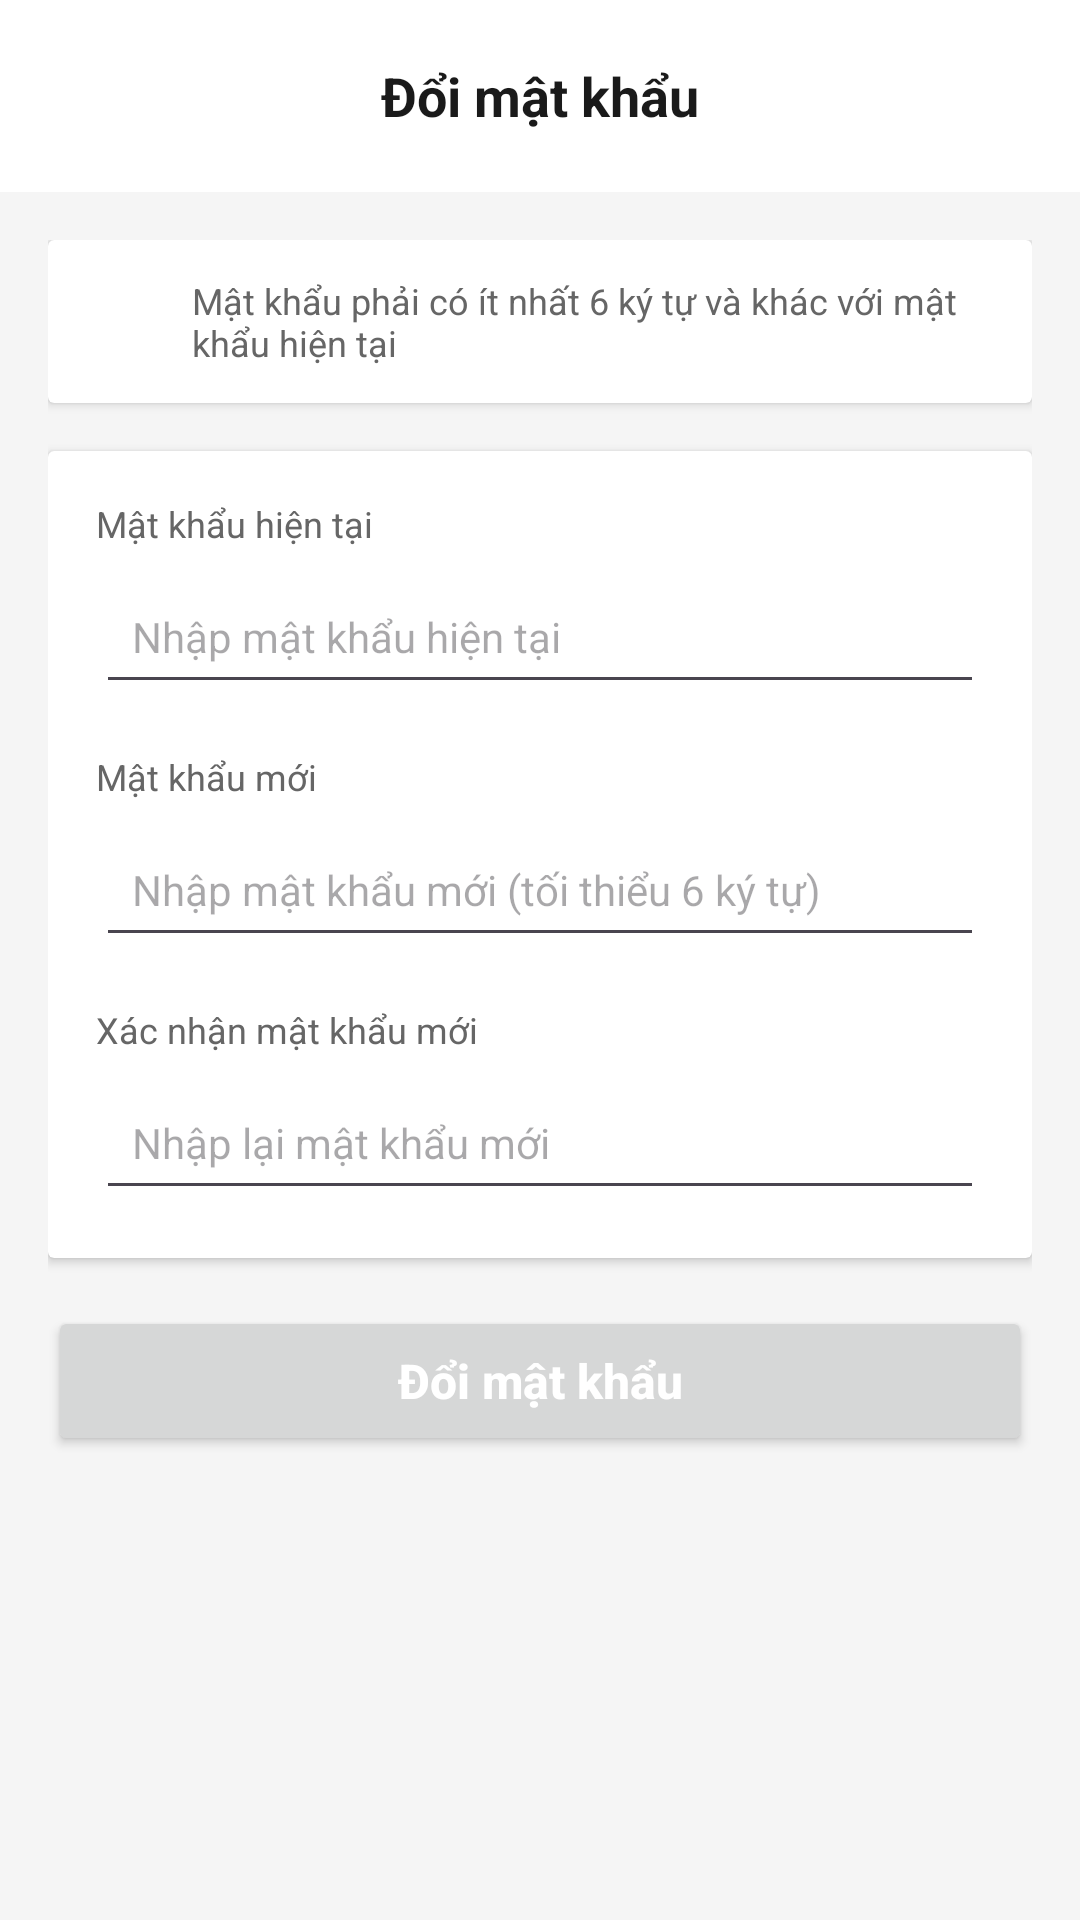

Here is an Android app screen rendered from its layout file. Give the layout XML and the strings, colors and styles it references.
<!-- AndroidManifest.xml: application theme Theme.SBooks -->
<!-- res/layout/fragment_change_password.xml -->
<?xml version="1.0" encoding="utf-8"?>
<LinearLayout xmlns:android="http://schemas.android.com/apk/res/android"
    xmlns:app="http://schemas.android.com/apk/res-auto"
    android:layout_width="match_parent"
    android:layout_height="match_parent"
    android:background="#F5F5F5"
    android:orientation="vertical">

    
    <androidx.appcompat.widget.Toolbar
        android:id="@+id/toolbar"
        android:layout_width="match_parent"
        android:layout_height="?attr/actionBarSize"
        android:background="@android:color/white"
        android:elevation="4dp">

        <ImageButton
            android:id="@+id/btnBack"
            android:layout_width="48dp"
            android:layout_height="48dp"
            android:background="?attr/selectableItemBackgroundBorderless"
            android:contentDescription="Quay lại"
            android:src="@drawable/ic_arrow_back" />

        <TextView
            android:layout_width="wrap_content"
            android:layout_height="wrap_content"
            android:layout_gravity="center"
            android:text="Đổi mật khẩu"
            android:textColor="#1A1A1A"
            android:textSize="18sp"
            android:textStyle="bold" />
    </androidx.appcompat.widget.Toolbar>

    
    <ScrollView
        android:layout_width="match_parent"
        android:layout_height="0dp"
        android:layout_weight="1"
        android:fillViewport="true">

        <LinearLayout
            android:layout_width="match_parent"
            android:layout_height="wrap_content"
            android:orientation="vertical"
            android:padding="16dp">

            
            <androidx.cardview.widget.CardView
                android:layout_width="match_parent"
                android:layout_height="wrap_content"
                android:layout_marginBottom="16dp"
                android:elevation="2dp">

                <LinearLayout
                    android:layout_width="match_parent"
                    android:layout_height="wrap_content"
                    android:orientation="horizontal"
                    android:padding="12dp">

                    <ImageView
                        android:layout_width="24dp"
                        android:layout_height="24dp"
                        android:src="@drawable/ic_help"
                        app:tint="#FF9800" />

                    <TextView
                        android:layout_width="0dp"
                        android:layout_height="wrap_content"
                        android:layout_marginStart="12dp"
                        android:layout_weight="1"
                        android:text="Mật khẩu phải có ít nhất 6 ký tự và khác với mật khẩu hiện tại"
                        android:textColor="#666666"
                        android:textSize="12sp" />
                </LinearLayout>
            </androidx.cardview.widget.CardView>

            
            <androidx.cardview.widget.CardView
                android:layout_width="match_parent"
                android:layout_height="wrap_content"
                android:layout_marginBottom="16dp"
                android:elevation="2dp">

                <LinearLayout
                    android:layout_width="match_parent"
                    android:layout_height="wrap_content"
                    android:orientation="vertical"
                    android:padding="16dp">

                    
                    <TextView
                        android:layout_width="match_parent"
                        android:layout_height="wrap_content"
                        android:text="Mật khẩu hiện tại"
                        android:textColor="#666666"
                        android:textSize="12sp" />

                    <EditText
                        android:id="@+id/etCurrentPassword"
                        android:layout_width="match_parent"
                        android:layout_height="48dp"
                        android:layout_marginTop="4dp"
                        android:layout_marginBottom="16dp"
                        android:hint="Nhập mật khẩu hiện tại"
                        android:inputType="textPassword"
                        android:maxLines="1"
                        android:paddingHorizontal="12dp"
                        android:textColor="#1A1A1A"
                        android:textSize="14sp" />

                    
                    <TextView
                        android:layout_width="match_parent"
                        android:layout_height="wrap_content"
                        android:text="Mật khẩu mới"
                        android:textColor="#666666"
                        android:textSize="12sp" />

                    <EditText
                        android:id="@+id/etNewPassword"
                        android:layout_width="match_parent"
                        android:layout_height="48dp"
                        android:layout_marginTop="4dp"
                        android:layout_marginBottom="16dp"
                        android:hint="Nhập mật khẩu mới (tối thiểu 6 ký tự)"
                        android:inputType="textPassword"
                        android:maxLines="1"
                        android:paddingHorizontal="12dp"
                        android:textColor="#1A1A1A"
                        android:textSize="14sp" />

                    
                    <TextView
                        android:layout_width="match_parent"
                        android:layout_height="wrap_content"
                        android:text="Xác nhận mật khẩu mới"
                        android:textColor="#666666"
                        android:textSize="12sp" />

                    <EditText
                        android:id="@+id/etConfirmPassword"
                        android:layout_width="match_parent"
                        android:layout_height="48dp"
                        android:layout_marginTop="4dp"
                        android:hint="Nhập lại mật khẩu mới"
                        android:inputType="textPassword"
                        android:maxLines="1"
                        android:paddingHorizontal="12dp"
                        android:textColor="#1A1A1A"
                        android:textSize="14sp" />
                </LinearLayout>
            </androidx.cardview.widget.CardView>

            
            <Button
                android:id="@+id/btnChangePassword"
                android:layout_width="match_parent"
                android:layout_height="50dp"
                android:text="Đổi mật khẩu"
                android:textAllCaps="false"
                android:textColor="@android:color/white"
                android:textSize="16sp"
                android:textStyle="bold" />
        </LinearLayout>
    </ScrollView>
</LinearLayout>
<!-- resources referenced by this layout -->
<resources>
  <style name="Theme.SBooks" parent="android:Theme.Material.Light.NoActionBar" />
</resources>
